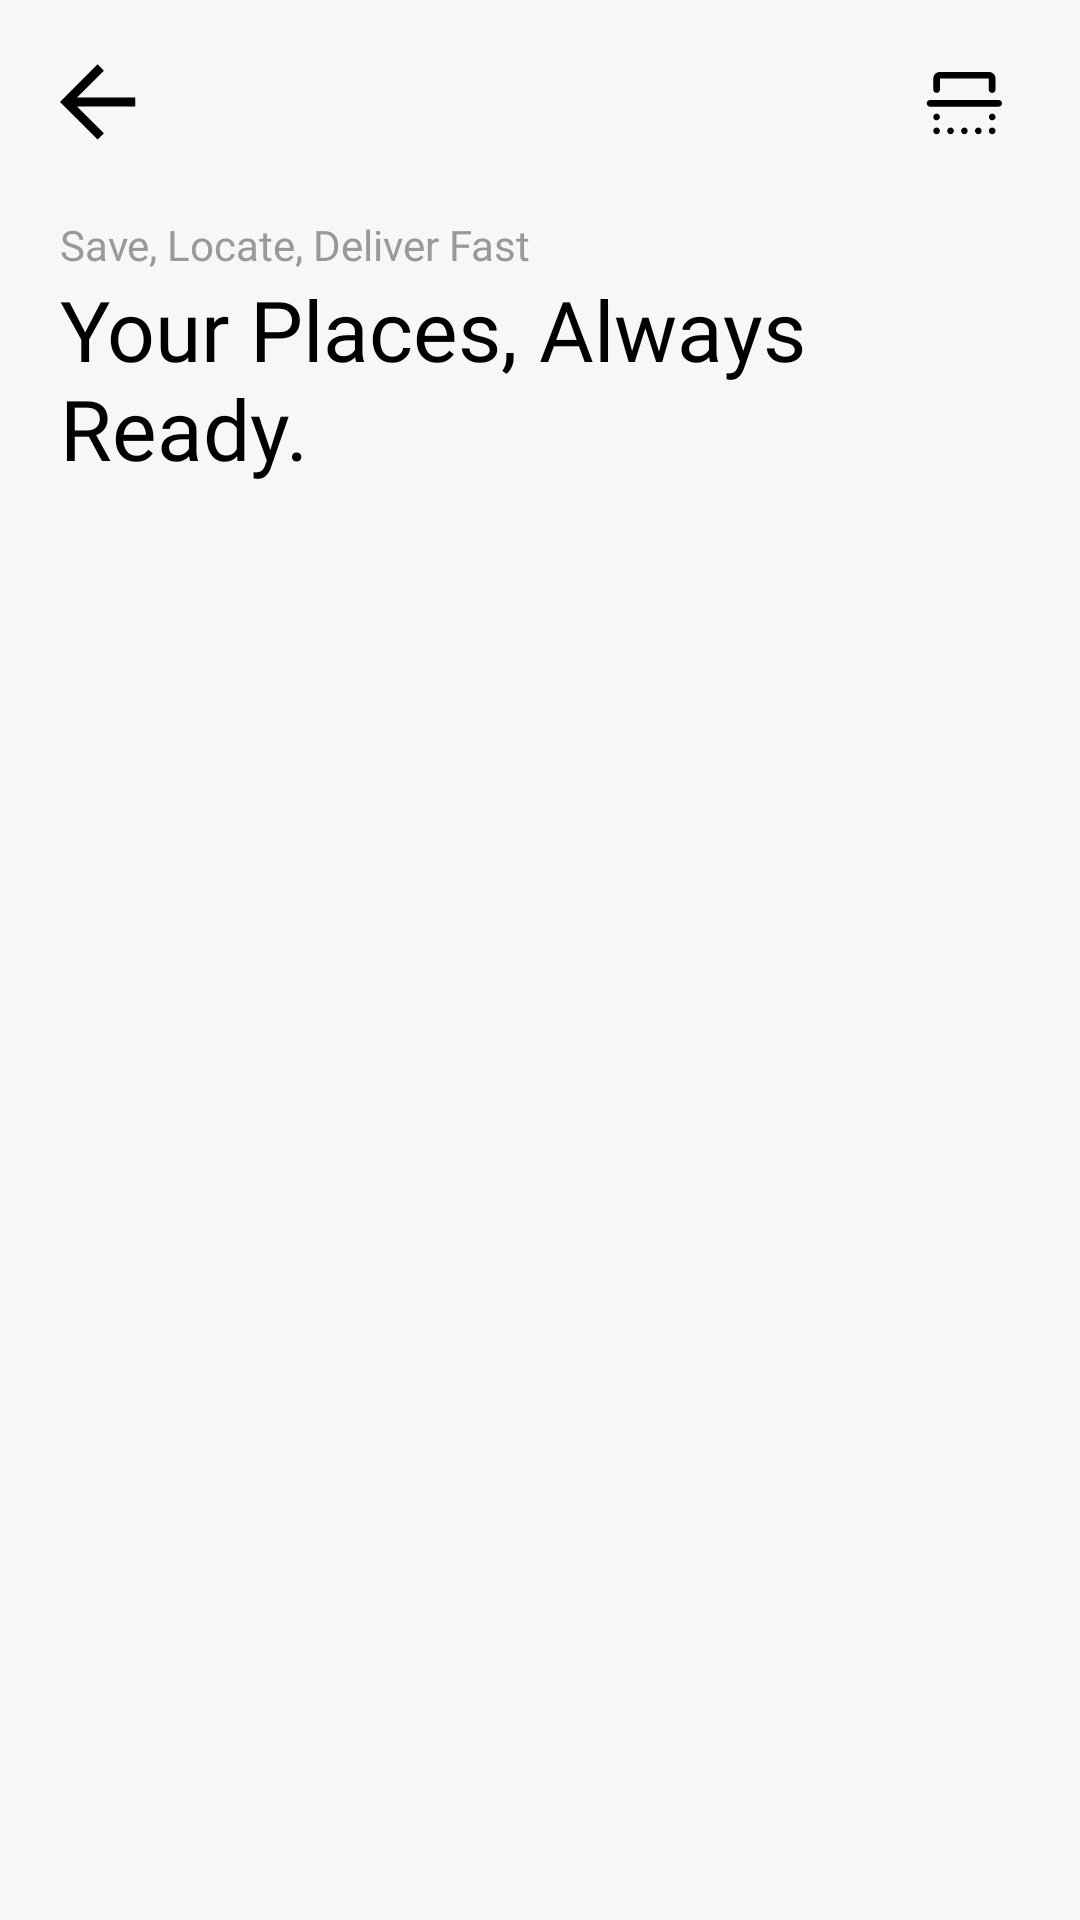

Here is an Android app screen rendered from its layout file. Give the layout XML and the strings, colors and styles it references.
<!-- AndroidManifest.xml: application theme Theme.BringIT -->
<!-- res/layout/activity_select_address.xml -->
<?xml version="1.0" encoding="utf-8"?>
<LinearLayout xmlns:android="http://schemas.android.com/apk/res/android"
    xmlns:app="http://schemas.android.com/apk/res-auto"
    android:layout_width="match_parent"
    android:layout_height="match_parent"
    android:background="@color/color_f7f7f7_bg"
    android:orientation="vertical"
    android:paddingHorizontal="20dp"
    android:paddingVertical="16dp">

    <RelativeLayout
        android:layout_width="match_parent"
        android:layout_height="wrap_content">

        <androidx.appcompat.widget.AppCompatImageView
            android:id="@+id/imgBack"
            android:layout_width="wrap_content"
            android:layout_height="wrap_content"
            android:layout_centerVertical="true"
            android:src="@drawable/img_arrow_back" />

        <androidx.appcompat.widget.AppCompatImageView
            android:layout_centerVertical="true"
            android:layout_alignParentEnd="true"
            android:layout_width="wrap_content"
            android:layout_height="wrap_content"
            android:src="@drawable/img_flip"/>

    </RelativeLayout>

    <LinearLayout
        android:orientation="vertical"
        android:layout_width="match_parent"
        android:layout_height="wrap_content">

        <com.google.android.material.textview.MaterialTextView
            android:layout_width="wrap_content"
            android:layout_height="wrap_content"
            android:layout_marginTop="20dp"
            android:fontFamily="@font/lexend_regular_400"
            android:text="Save, Locate, Deliver Fast"
            android:textColor="@color/color_999999"
            android:textSize="14sp" />

        <com.google.android.material.textview.MaterialTextView
            android:layout_width="wrap_content"
            android:layout_height="wrap_content"
            android:fontFamily="@font/lexend_bold_700"
            android:text="Your Places, Always Ready."
            android:textColor="@color/black"
            android:textSize="28sp" />


        <androidx.recyclerview.widget.RecyclerView
            android:layout_marginTop="20dp"
            android:id="@+id/recyclerView"
            android:layout_width="match_parent"
            android:layout_height="wrap_content"
            android:scrollbars="vertical"/>

    </LinearLayout>



</LinearLayout>
<!-- resources referenced by this layout -->
<resources>
  <color name="black">#FF000000</color>
  <color name="color_999999">#999999</color>
  <color name="color_f7f7f7_bg">#f7f7f7</color>
  <!-- drawable img_arrow_back (drawable) -->
  <vector xmlns:android="http://schemas.android.com/apk/res/android"
      android:width="36dp"
      android:height="36dp"
      android:viewportWidth="36"
      android:viewportHeight="36">
    <group>
      <clip-path
          android:pathData="M0,0h36v36h-36z"/>
      <path
          android:pathData="M5.674,19.485L14.635,28.446L12.53,30.53L0,18L12.53,5.449L14.635,7.554L5.674,16.515H25.081V19.485H5.674Z"
          android:fillColor="#000000"/>
    </group>
  </vector>
  <!-- drawable img_flip: vector/xml drawable (drawable, 3572 chars, omitted) -->
  <style name="Theme.BringIT" parent="Base.Theme.BringIT" />
  <style name="Base.Theme.BringIT" parent="Theme.Material3.DayNight.NoActionBar">
          
          
      </style>
</resources>
